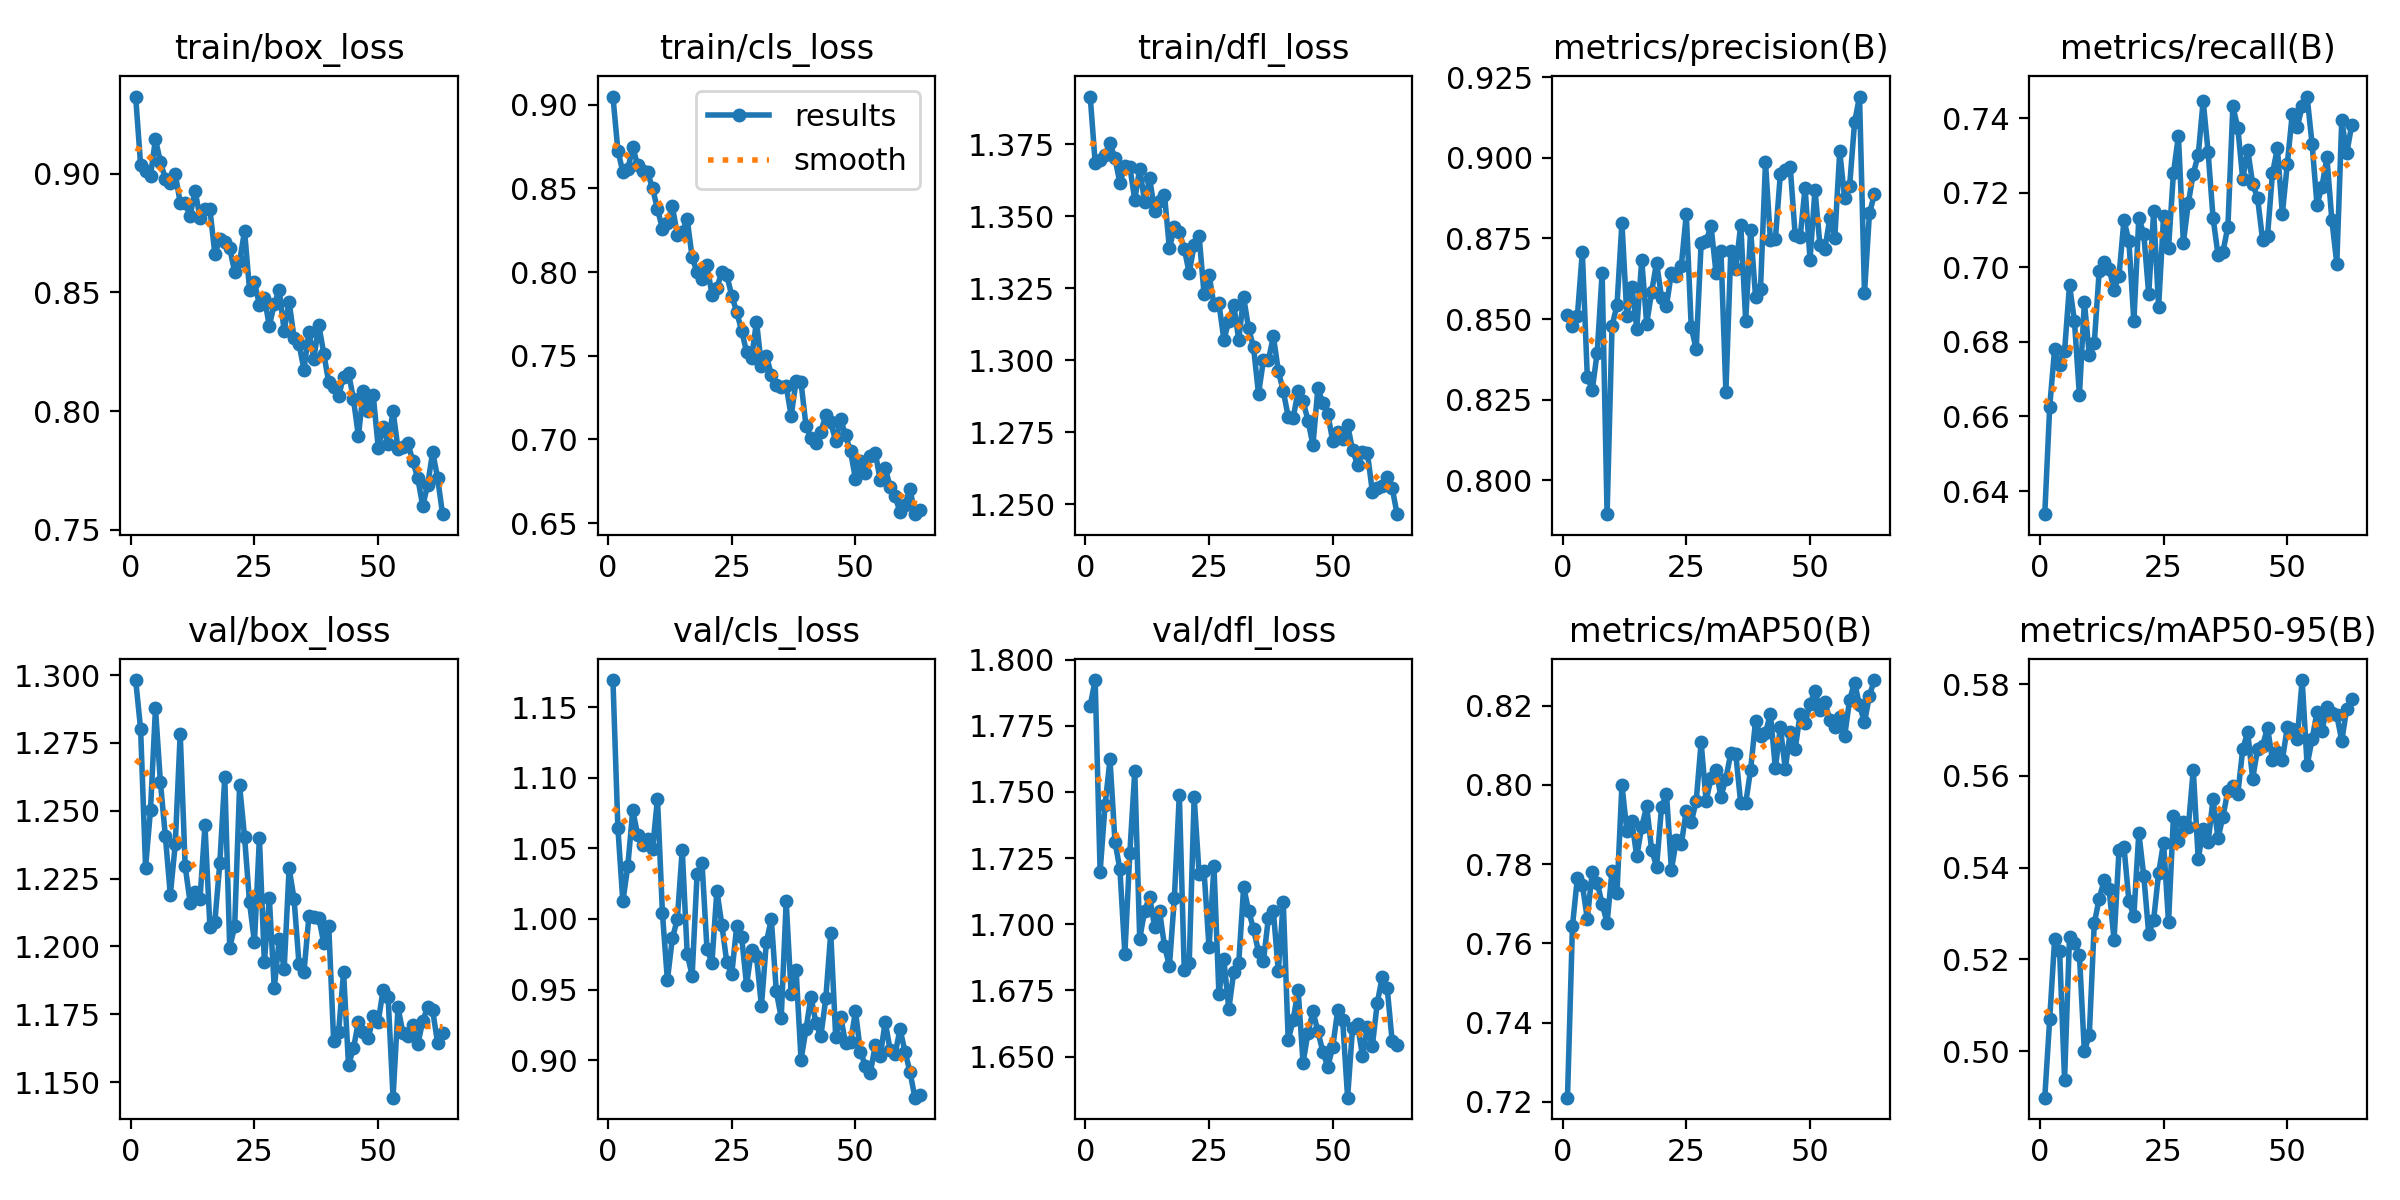

The table this chart was drawn from, first rows:
epoch, time, train/box_loss, train/cls_loss, train/dfl_loss, metrics/precision(B), metrics/recall(B), metrics/mAP50(B), metrics/mAP50-95(B), val/box_loss, val/cls_loss, val/dfl_loss, lr/pg0, lr/pg1, lr/pg2
1, 67.54, 0.9325, 0.9049, 1.392, 0.8513, 0.6338, 0.7211, 0.4898, 1.298, 1.169, 1.783, 0.0003316, 0.0003316, 0.06717
2, 131.6, 0.9038, 0.8727, 1.369, 0.8479, 0.6627, 0.7643, 0.507, 1.28, 1.064, 1.792, 0.0006589, 0.0006589, 0.03417
3, 195.9, 0.9013, 0.8598, 1.369, 0.851, 0.6782, 0.7766, 0.5245, 1.229, 1.012, 1.72, 0.0009803, 0.0009803, 0.001157
4, 261.2, 0.8992, 0.8614, 1.371, 0.8708, 0.6737, 0.7749, 0.5217, 1.25, 1.037, 1.745, 0.000973, 0.000973, 0.000973
5, 325.2, 0.9146, 0.8747, 1.375, 0.8322, 0.6775, 0.7662, 0.4938, 1.288, 1.077, 1.762, 0.000964, 0.000964, 0.000964
6, 391.4, 0.9049, 0.8638, 1.37, 0.828, 0.6953, 0.778, 0.5249, 1.261, 1.06, 1.731, 0.000955, 0.000955, 0.000955
7, 458.5, 0.8979, 0.8605, 1.362, 0.8396, 0.6855, 0.7753, 0.5236, 1.241, 1.053, 1.721, 0.000946, 0.000946, 0.000946
8, 523.7, 0.8963, 0.8596, 1.367, 0.8643, 0.6656, 0.77, 0.521, 1.219, 1.057, 1.689, 0.000937, 0.000937, 0.000937
9, 590.1, 0.8999, 0.8501, 1.367, 0.7895, 0.6907, 0.7652, 0.4999, 1.238, 1.049, 1.727, 0.000928, 0.000928, 0.000928
10, 656.7, 0.8878, 0.8378, 1.356, 0.8479, 0.6764, 0.7784, 0.5036, 1.278, 1.085, 1.758, 0.000919, 0.000919, 0.000919
11, 722.9, 0.8877, 0.8259, 1.367, 0.8543, 0.6796, 0.7729, 0.5278, 1.23, 1.004, 1.694, 0.00091, 0.00091, 0.00091
12, 789.1, 0.8822, 0.8292, 1.355, 0.8798, 0.6991, 0.8, 0.5332, 1.216, 0.9567, 1.705, 0.000901, 0.000901, 0.000901
13, 856.2, 0.8929, 0.8394, 1.363, 0.851, 0.7013, 0.7884, 0.5372, 1.22, 0.9863, 1.71, 0.000892, 0.000892, 0.000892
14, 922.8, 0.8816, 0.8225, 1.352, 0.8599, 0.6997, 0.7908, 0.5353, 1.218, 0.9997, 1.699, 0.000883, 0.000883, 0.000883
15, 992.6, 0.8852, 0.8242, 1.355, 0.847, 0.694, 0.782, 0.5242, 1.245, 1.049, 1.705, 0.000874, 0.000874, 0.000874
16, 1061, 0.8851, 0.8317, 1.358, 0.8683, 0.6977, 0.7895, 0.5438, 1.207, 0.9754, 1.692, 0.000865, 0.000865, 0.000865
17, 1127, 0.8661, 0.8088, 1.339, 0.8485, 0.7127, 0.7946, 0.5446, 1.209, 0.9599, 1.684, 0.000856, 0.000856, 0.000856
18, 1194, 0.8727, 0.8, 1.346, 0.8584, 0.707, 0.7836, 0.5326, 1.231, 1.032, 1.71, 0.000847, 0.000847, 0.000847
19, 1261, 0.8714, 0.7961, 1.344, 0.8675, 0.6855, 0.7794, 0.5295, 1.262, 1.04, 1.749, 0.000838, 0.000838, 0.000838
20, 1330, 0.8686, 0.8044, 1.339, 0.8566, 0.7132, 0.7945, 0.5476, 1.2, 0.9788, 1.683, 0.000829, 0.000829, 0.000829
21, 1397, 0.8587, 0.7866, 1.33, 0.8541, 0.709, 0.7978, 0.5382, 1.207, 0.969, 1.685, 0.00082, 0.00082, 0.00082
22, 1464, 0.8631, 0.7907, 1.34, 0.8644, 0.6928, 0.7786, 0.5256, 1.259, 1.02, 1.748, 0.000811, 0.000811, 0.000811
23, 1532, 0.8759, 0.8, 1.343, 0.8633, 0.715, 0.7861, 0.5286, 1.24, 0.9958, 1.719, 0.000802, 0.000802, 0.000802
24, 1606, 0.8512, 0.7982, 1.323, 0.8666, 0.6893, 0.7851, 0.5387, 1.216, 0.9694, 1.72, 0.000793, 0.000793, 0.000793
25, 1704, 0.8543, 0.786, 1.33, 0.8825, 0.7137, 0.7935, 0.5455, 1.202, 0.9607, 1.691, 0.000784, 0.000784, 0.000784
26, 1797, 0.8448, 0.7763, 1.319, 0.8475, 0.7051, 0.7905, 0.5281, 1.24, 0.9948, 1.722, 0.000775, 0.000775, 0.000775
27, 1886, 0.8478, 0.7649, 1.32, 0.8406, 0.7253, 0.796, 0.5513, 1.194, 0.9874, 1.674, 0.000766, 0.000766, 0.000766
28, 1977, 0.836, 0.7524, 1.307, 0.8734, 0.7352, 0.8108, 0.5459, 1.218, 0.9532, 1.687, 0.000757, 0.000757, 0.000757
29, 2069, 0.845, 0.7484, 1.314, 0.8741, 0.7065, 0.796, 0.5499, 1.185, 0.9783, 1.668, 0.000748, 0.000748, 0.000748
30, 2162, 0.851, 0.7705, 1.319, 0.8788, 0.7172, 0.8017, 0.5488, 1.203, 0.9737, 1.682, 0.000739, 0.000739, 0.000739
31, 2256, 0.8337, 0.7438, 1.307, 0.8644, 0.7251, 0.8038, 0.5614, 1.192, 0.9384, 1.685, 0.00073, 0.00073, 0.00073
32, 2350, 0.846, 0.7497, 1.322, 0.871, 0.7301, 0.797, 0.5419, 1.229, 0.9838, 1.714, 0.000721, 0.000721, 0.000721
33, 2445, 0.8309, 0.7388, 1.311, 0.8274, 0.7446, 0.8016, 0.5483, 1.218, 0.9998, 1.705, 0.000712, 0.000712, 0.000712
34, 2541, 0.8283, 0.7323, 1.304, 0.8712, 0.7309, 0.8081, 0.5455, 1.194, 0.9489, 1.698, 0.000703, 0.000703, 0.000703
35, 2636, 0.8175, 0.7316, 1.288, 0.8657, 0.7133, 0.8078, 0.555, 1.191, 0.93, 1.69, 0.000694, 0.000694, 0.000694
36, 2734, 0.8333, 0.7321, 1.3, 0.8792, 0.7033, 0.7953, 0.5464, 1.211, 1.012, 1.686, 0.000685, 0.000685, 0.000685
37, 2829, 0.8221, 0.7141, 1.3, 0.8494, 0.7042, 0.7953, 0.5511, 1.211, 0.9472, 1.702, 0.000676, 0.000676, 0.000676
38, 2925, 0.8362, 0.7348, 1.308, 0.8776, 0.7109, 0.8039, 0.5568, 1.21, 0.9641, 1.705, 0.000667, 0.000667, 0.000667
39, 3021, 0.8243, 0.7341, 1.296, 0.8568, 0.7432, 0.8162, 0.5578, 1.201, 0.9005, 1.682, 0.000658, 0.000658, 0.000658
40, 3118, 0.8122, 0.7082, 1.289, 0.8595, 0.7374, 0.8123, 0.5561, 1.208, 0.9218, 1.709, 0.000649, 0.000649, 0.000649
41, 3215, 0.8103, 0.7006, 1.28, 0.8986, 0.7236, 0.8132, 0.5658, 1.165, 0.945, 1.656, 0.00064, 0.00064, 0.00064
42, 3312, 0.8063, 0.6981, 1.28, 0.8743, 0.7315, 0.8179, 0.5695, 1.169, 0.9266, 1.664, 0.000631, 0.000631, 0.000631
43, 3408, 0.8145, 0.7046, 1.289, 0.8749, 0.7224, 0.8042, 0.5594, 1.191, 0.9169, 1.675, 0.000622, 0.000622, 0.000622
44, 3504, 0.8162, 0.7145, 1.286, 0.8949, 0.7185, 0.8146, 0.5659, 1.156, 0.9437, 1.648, 0.000613, 0.000613, 0.000613
45, 3601, 0.8051, 0.7102, 1.279, 0.8963, 0.7074, 0.804, 0.5665, 1.162, 0.9901, 1.659, 0.000604, 0.000604, 0.000604
46, 3696, 0.7894, 0.699, 1.271, 0.8971, 0.7083, 0.8134, 0.5705, 1.172, 0.9168, 1.667, 0.000595, 0.000595, 0.000595
47, 3793, 0.8086, 0.712, 1.29, 0.876, 0.7252, 0.8091, 0.5635, 1.169, 0.9309, 1.66, 0.000586, 0.000586, 0.000586
48, 3889, 0.8001, 0.7026, 1.285, 0.8753, 0.7319, 0.8179, 0.5652, 1.166, 0.9119, 1.652, 0.000577, 0.000577, 0.000577
49, 3988, 0.8066, 0.6928, 1.281, 0.8907, 0.7143, 0.8156, 0.5634, 1.174, 0.9128, 1.646, 0.000568, 0.000568, 0.000568
50, 4089, 0.7846, 0.6764, 1.272, 0.8684, 0.7277, 0.8203, 0.5706, 1.172, 0.9346, 1.654, 0.000559, 0.000559, 0.000559
51, 4185, 0.7933, 0.6874, 1.275, 0.8901, 0.741, 0.8238, 0.5702, 1.184, 0.906, 1.667, 0.00055, 0.00055, 0.00055
52, 4282, 0.7863, 0.6801, 1.273, 0.8729, 0.7375, 0.8189, 0.5681, 1.181, 0.896, 1.664, 0.000541, 0.000541, 0.000541
53, 4377, 0.8, 0.6898, 1.278, 0.8718, 0.7432, 0.8209, 0.5809, 1.144, 0.8911, 1.634, 0.000532, 0.000532, 0.000532
54, 4473, 0.7841, 0.6921, 1.269, 0.8812, 0.7458, 0.8165, 0.5624, 1.178, 0.9106, 1.661, 0.000523, 0.000523, 0.000523
55, 4570, 0.7847, 0.6757, 1.264, 0.8752, 0.7331, 0.8147, 0.5679, 1.168, 0.9027, 1.662, 0.000514, 0.000514, 0.000514
56, 4667, 0.7865, 0.6829, 1.268, 0.902, 0.7168, 0.8171, 0.5739, 1.167, 0.9272, 1.65, 0.000505, 0.000505, 0.000505
57, 4764, 0.779, 0.6717, 1.268, 0.8874, 0.7217, 0.8124, 0.5698, 1.171, 0.9072, 1.661, 0.000496, 0.000496, 0.000496
58, 4862, 0.7716, 0.666, 1.254, 0.8913, 0.7294, 0.8215, 0.575, 1.164, 0.9043, 1.654, 0.000487, 0.000487, 0.000487
59, 4958, 0.76, 0.6567, 1.256, 0.911, 0.7127, 0.8258, 0.5736, 1.173, 0.9221, 1.67, 0.000478, 0.000478, 0.000478
60, 5056, 0.7691, 0.6611, 1.256, 0.919, 0.701, 0.8202, 0.5732, 1.178, 0.9061, 1.68, 0.000469, 0.000469, 0.000469
... 3 more rows
